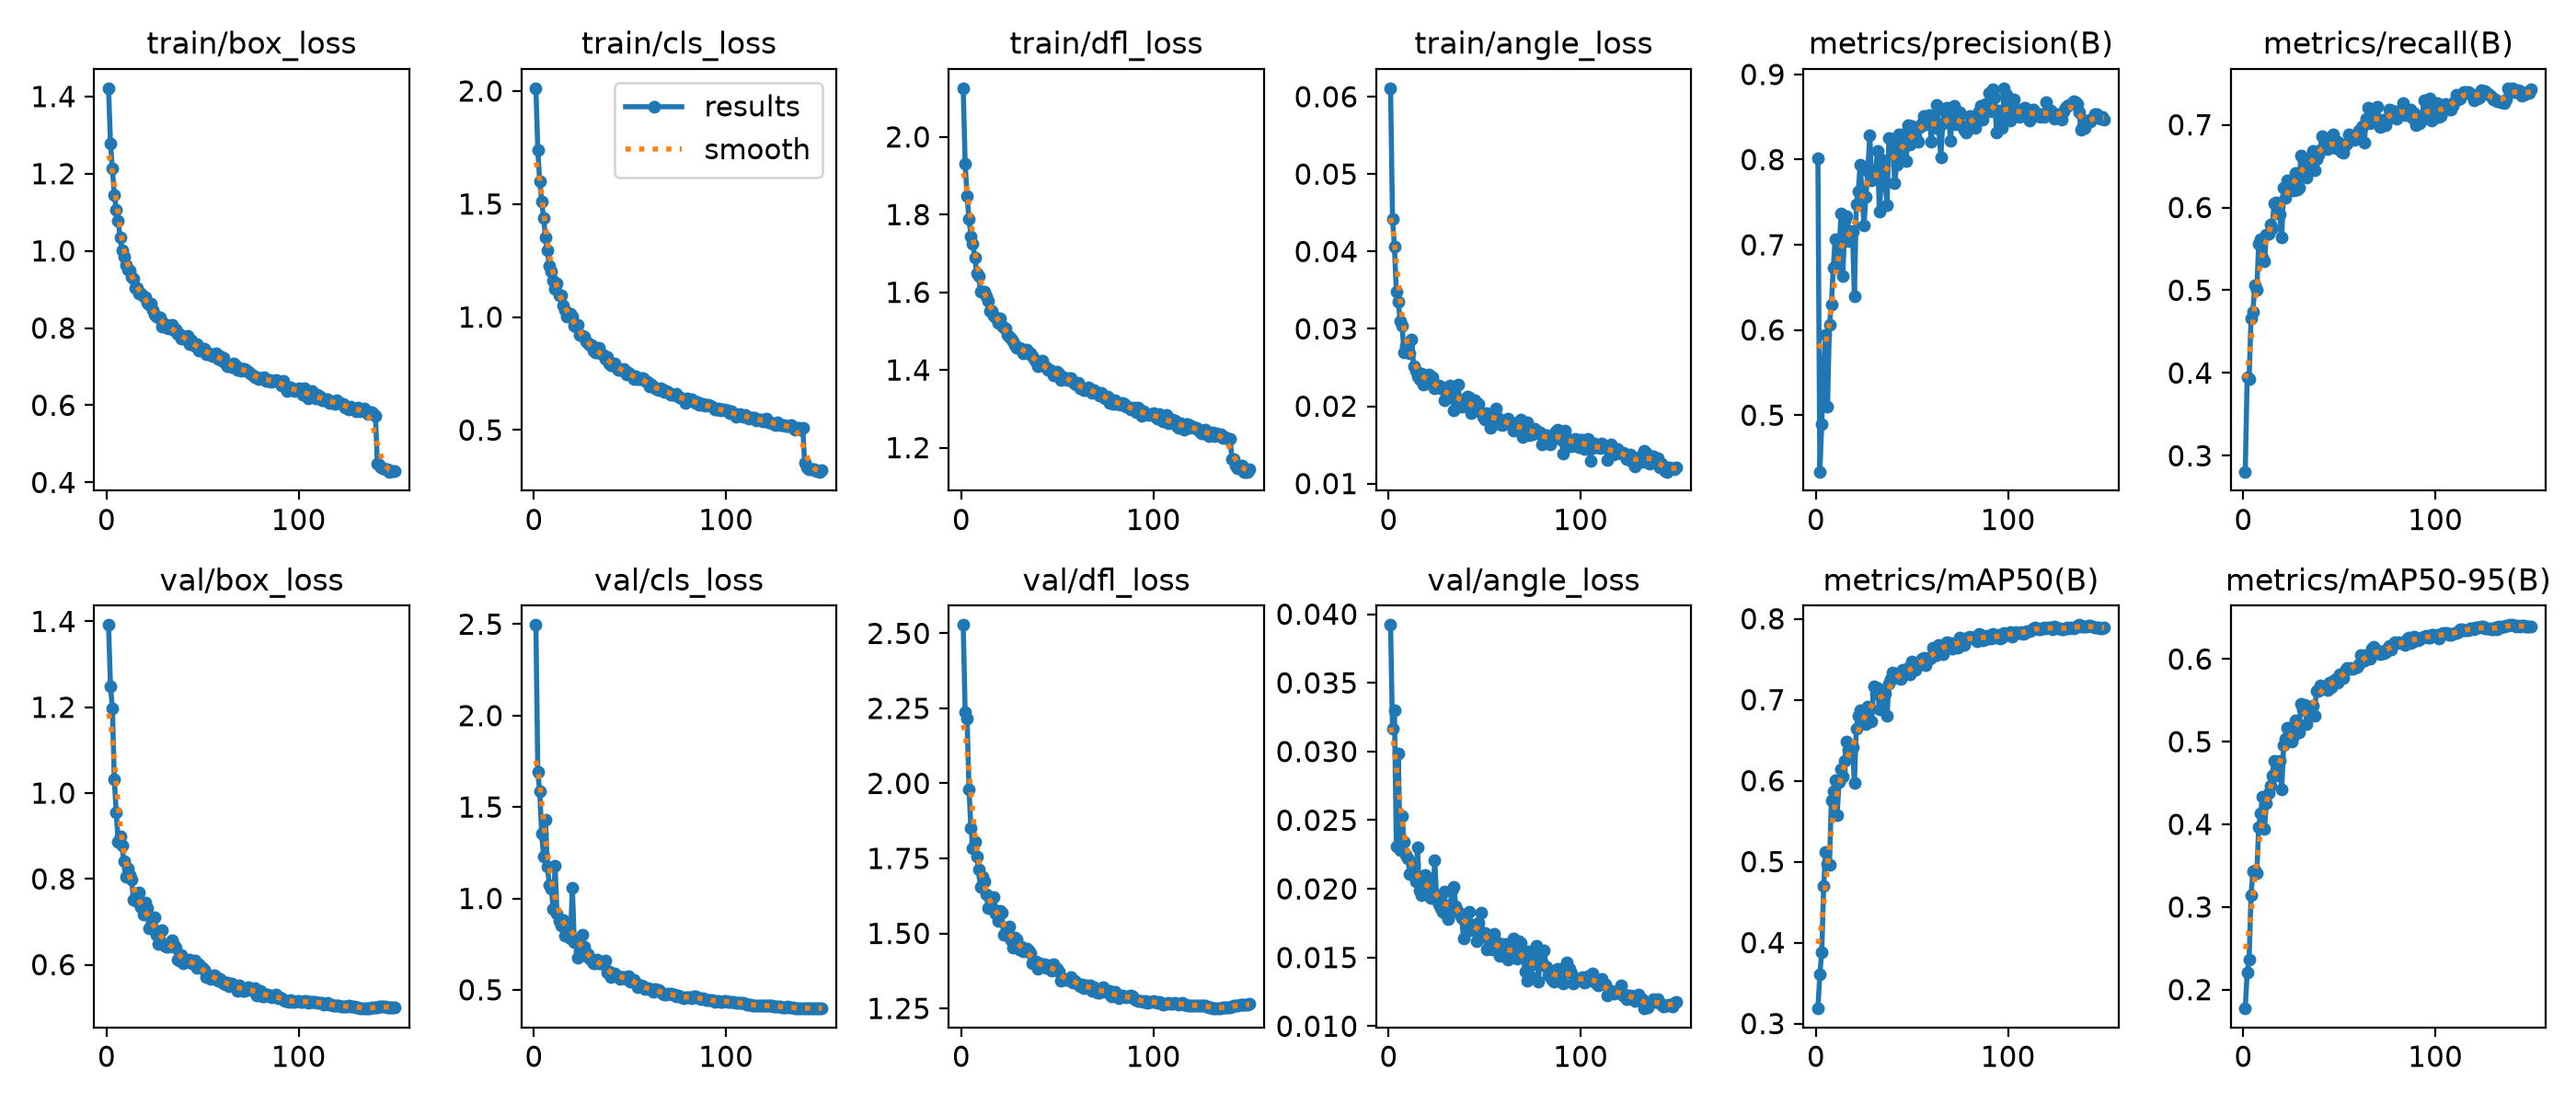

Source data for this figure (header and first rows):
epoch, time, train/box_loss, train/cls_loss, train/dfl_loss, train/angle_loss, metrics/precision(B), metrics/recall(B), metrics/mAP50(B), metrics/mAP50-95(B), val/box_loss, val/cls_loss, val/dfl_loss, val/angle_loss, lr/pg0, lr/pg1, lr/pg2
1, 61.76, 1.421, 2.012, 2.125, 0.0611, 0.8019, 0.2808, 0.3186, 0.1772, 1.392, 2.496, 2.528, 0.03921, 0.003323, 0.003323, 0.07009
2, 121.6, 1.279, 1.738, 1.931, 0.04425, 0.4337, 0.3951, 0.361, 0.2209, 1.249, 1.691, 2.237, 0.03166, 0.006613, 0.006613, 0.04005
3, 180.2, 1.213, 1.6, 1.848, 0.04064, 0.4891, 0.3927, 0.3883, 0.2361, 1.198, 1.585, 2.216, 0.03298, 0.009858, 0.009858, 0.00996
4, 237.8, 1.145, 1.512, 1.789, 0.03486, 0.5568, 0.4662, 0.47, 0.3141, 1.032, 1.354, 1.981, 0.02308, 0.009802, 0.009802, 0.009802
5, 297.4, 1.107, 1.438, 1.744, 0.03345, 0.5946, 0.4743, 0.512, 0.343, 0.9541, 1.23, 1.852, 0.02985, 0.009736, 0.009736, 0.009736
6, 355.8, 1.078, 1.352, 1.726, 0.03103, 0.5102, 0.5065, 0.4977, 0.3438, 0.8871, 1.429, 1.785, 0.02283, 0.00967, 0.00967, 0.00967
7, 414.5, 1.036, 1.295, 1.69, 0.0304, 0.6057, 0.5003, 0.4961, 0.3407, 0.8986, 1.175, 1.804, 0.02527, 0.009604, 0.009604, 0.009604
8, 473.9, 1.002, 1.227, 1.65, 0.02691, 0.6298, 0.5565, 0.5755, 0.3961, 0.8769, 1.072, 1.757, 0.02345, 0.009538, 0.009538, 0.009538
9, 533.2, 0.985, 1.201, 1.641, 0.02783, 0.6732, 0.5613, 0.5868, 0.4137, 0.8403, 1.055, 1.713, 0.02246, 0.009472, 0.009472, 0.009472
10, 592.8, 0.9634, 1.161, 1.601, 0.02764, 0.7071, 0.5396, 0.6006, 0.4329, 0.8058, 0.9439, 1.655, 0.02222, 0.009406, 0.009406, 0.009406
11, 652, 0.9519, 1.126, 1.602, 0.02688, 0.677, 0.5351, 0.5575, 0.3947, 0.8245, 1.176, 1.688, 0.02108, 0.00934, 0.00934, 0.00934
12, 710.8, 0.9492, 1.149, 1.601, 0.02858, 0.6892, 0.5676, 0.5986, 0.4259, 0.8101, 0.9188, 1.672, 0.02111, 0.009274, 0.009274, 0.009274
13, 770.3, 0.9314, 1.097, 1.589, 0.02513, 0.7364, 0.5687, 0.6141, 0.4376, 0.7983, 0.8779, 1.629, 0.02182, 0.009208, 0.009208, 0.009208
14, 828.4, 0.928, 1.095, 1.577, 0.02454, 0.6639, 0.5795, 0.605, 0.4467, 0.7517, 0.8528, 1.584, 0.02053, 0.009142, 0.009142, 0.009142
15, 888, 0.9035, 1.05, 1.553, 0.0239, 0.7286, 0.5755, 0.6245, 0.4593, 0.7563, 0.8804, 1.589, 0.023, 0.009076, 0.009076, 0.009076
16, 946, 0.9036, 1.031, 1.551, 0.02349, 0.7339, 0.6052, 0.6484, 0.4764, 0.7479, 0.795, 1.586, 0.0199, 0.00901, 0.00901, 0.00901
17, 1004, 0.889, 1.001, 1.539, 0.02426, 0.7041, 0.6058, 0.6378, 0.4586, 0.7676, 0.8043, 1.621, 0.01957, 0.008944, 0.008944, 0.008944
18, 1062, 0.8893, 1.012, 1.535, 0.02274, 0.716, 0.6002, 0.6426, 0.4751, 0.7343, 0.8156, 1.565, 0.01978, 0.008878, 0.008878, 0.008878
19, 1121, 0.8813, 1.014, 1.52, 0.02375, 0.7149, 0.5918, 0.6416, 0.4766, 0.7167, 0.783, 1.543, 0.02098, 0.008812, 0.008812, 0.008812
20, 1179, 0.8805, 1.002, 1.534, 0.02355, 0.6397, 0.5638, 0.5967, 0.4426, 0.7456, 1.058, 1.575, 0.02084, 0.008746, 0.008746, 0.008746
21, 1234, 0.8649, 0.963, 1.515, 0.02412, 0.7472, 0.6241, 0.6645, 0.4953, 0.7314, 0.7605, 1.57, 0.02018, 0.00868, 0.00868, 0.00868
22, 1287, 0.86, 0.957, 1.509, 0.02289, 0.763, 0.6115, 0.6802, 0.5032, 0.6839, 0.7663, 1.495, 0.01936, 0.008614, 0.008614, 0.008614
23, 1339, 0.8634, 0.9678, 1.507, 0.02369, 0.7938, 0.6331, 0.6874, 0.5169, 0.6877, 0.6755, 1.495, 0.01931, 0.008548, 0.008548, 0.008548
24, 1393, 0.8458, 0.9202, 1.489, 0.02233, 0.7599, 0.6298, 0.6769, 0.5087, 0.7073, 0.709, 1.507, 0.02209, 0.008482, 0.008482, 0.008482
25, 1445, 0.835, 0.9167, 1.486, 0.0227, 0.7231, 0.6274, 0.6751, 0.5007, 0.7102, 0.8032, 1.525, 0.01929, 0.008416, 0.008416, 0.008416
26, 1498, 0.8299, 0.9129, 1.481, 0.02268, 0.7568, 0.621, 0.6705, 0.5069, 0.6703, 0.7383, 1.478, 0.01887, 0.00835, 0.00835, 0.00835
27, 1550, 0.8277, 0.892, 1.474, 0.02231, 0.7863, 0.6417, 0.6915, 0.5259, 0.6477, 0.686, 1.453, 0.01859, 0.008284, 0.008284, 0.008284
28, 1603, 0.8265, 0.8832, 1.463, 0.02247, 0.8288, 0.6218, 0.6896, 0.5205, 0.6773, 0.6977, 1.488, 0.01833, 0.008218, 0.008218, 0.008218
29, 1656, 0.8028, 0.8768, 1.457, 0.02072, 0.7752, 0.6243, 0.6734, 0.5113, 0.6809, 0.6713, 1.48, 0.01979, 0.008152, 0.008152, 0.008152
30, 1708, 0.8112, 0.878, 1.456, 0.02173, 0.7773, 0.6631, 0.716, 0.546, 0.6439, 0.6614, 1.448, 0.01814, 0.008086, 0.008086, 0.008086
31, 1761, 0.8004, 0.8499, 1.454, 0.0213, 0.7838, 0.6598, 0.7071, 0.5393, 0.6417, 0.6462, 1.456, 0.01779, 0.00802, 0.00802, 0.00802
32, 1813, 0.7983, 0.8452, 1.443, 0.02271, 0.8103, 0.6543, 0.714, 0.5447, 0.6422, 0.6438, 1.44, 0.0188, 0.007954, 0.007954, 0.007954
33, 1865, 0.8022, 0.8452, 1.449, 0.02205, 0.7389, 0.6364, 0.6883, 0.5213, 0.6513, 0.6667, 1.448, 0.01988, 0.007888, 0.007888, 0.007888
34, 1918, 0.8097, 0.8624, 1.453, 0.01941, 0.7747, 0.6597, 0.7057, 0.5391, 0.6573, 0.646, 1.45, 0.02012, 0.007822, 0.007822, 0.007822
35, 1970, 0.7935, 0.8415, 1.443, 0.02082, 0.7995, 0.6445, 0.703, 0.5414, 0.6457, 0.6448, 1.443, 0.01872, 0.007756, 0.007756, 0.007756
36, 2022, 0.7969, 0.8314, 1.442, 0.02283, 0.7728, 0.6683, 0.7079, 0.5437, 0.64, 0.6421, 1.435, 0.01832, 0.00769, 0.00769, 0.00769
37, 2075, 0.7844, 0.8142, 1.437, 0.0208, 0.7469, 0.6456, 0.6802, 0.5314, 0.6127, 0.6611, 1.401, 0.01814, 0.007624, 0.007624, 0.007624
38, 2128, 0.7857, 0.8251, 1.43, 0.01992, 0.8251, 0.6583, 0.7205, 0.561, 0.61, 0.593, 1.407, 0.01788, 0.007558, 0.007558, 0.007558
39, 2182, 0.7718, 0.7946, 1.423, 0.02092, 0.8241, 0.6644, 0.7254, 0.5617, 0.6217, 0.5976, 1.407, 0.01641, 0.007492, 0.007492, 0.007492
40, 2235, 0.773, 0.7876, 1.409, 0.02011, 0.818, 0.6699, 0.7337, 0.5683, 0.6038, 0.5678, 1.381, 0.01776, 0.007426, 0.007426, 0.007426
41, 2287, 0.7727, 0.7849, 1.416, 0.02121, 0.7726, 0.6859, 0.7267, 0.5643, 0.6089, 0.5806, 1.401, 0.01692, 0.00736, 0.00736, 0.00736
42, 2340, 0.779, 0.7964, 1.423, 0.02112, 0.7937, 0.683, 0.7322, 0.5652, 0.6081, 0.5923, 1.391, 0.01835, 0.007294, 0.007294, 0.007294
43, 2392, 0.7586, 0.7796, 1.409, 0.01907, 0.8301, 0.6728, 0.7277, 0.5657, 0.6122, 0.576, 1.398, 0.01741, 0.007228, 0.007228, 0.007228
44, 2445, 0.7683, 0.7667, 1.408, 0.01984, 0.8018, 0.6708, 0.7252, 0.5625, 0.6041, 0.5733, 1.385, 0.01701, 0.007162, 0.007162, 0.007162
45, 2497, 0.7559, 0.7656, 1.399, 0.02081, 0.8294, 0.6736, 0.7365, 0.5711, 0.605, 0.5602, 1.394, 0.0172, 0.007096, 0.007096, 0.007096
46, 2550, 0.7536, 0.7668, 1.401, 0.01942, 0.8162, 0.6767, 0.7312, 0.5658, 0.6099, 0.5678, 1.388, 0.01617, 0.00703, 0.00703, 0.00703
47, 2603, 0.7574, 0.7718, 1.399, 0.02031, 0.7985, 0.6889, 0.7332, 0.5739, 0.5929, 0.5707, 1.377, 0.01756, 0.006964, 0.006964, 0.006964
48, 2655, 0.7408, 0.7462, 1.385, 0.0192, 0.8407, 0.6721, 0.7392, 0.5762, 0.6009, 0.5606, 1.398, 0.01828, 0.006898, 0.006898, 0.006898
49, 2708, 0.7459, 0.7548, 1.394, 0.0186, 0.8181, 0.6799, 0.7308, 0.5712, 0.5955, 0.5773, 1.384, 0.01657, 0.006832, 0.006832, 0.006832
50, 2761, 0.7457, 0.7448, 1.395, 0.01823, 0.8396, 0.6778, 0.7467, 0.5817, 0.5928, 0.5471, 1.381, 0.01676, 0.006766, 0.006766, 0.006766
51, 2813, 0.7477, 0.7436, 1.39, 0.01909, 0.829, 0.6677, 0.7378, 0.577, 0.588, 0.5566, 1.373, 0.01558, 0.0067, 0.0067, 0.0067
52, 2866, 0.7323, 0.7256, 1.374, 0.01833, 0.8271, 0.6666, 0.7368, 0.5769, 0.5713, 0.5562, 1.342, 0.01646, 0.006634, 0.006634, 0.006634
53, 2919, 0.7358, 0.7374, 1.381, 0.01717, 0.8213, 0.6749, 0.7431, 0.586, 0.575, 0.5405, 1.347, 0.01583, 0.006568, 0.006568, 0.006568
54, 2971, 0.7306, 0.7259, 1.379, 0.01887, 0.8388, 0.6776, 0.7478, 0.5887, 0.5671, 0.5143, 1.344, 0.01556, 0.006502, 0.006502, 0.006502
55, 3023, 0.7277, 0.724, 1.373, 0.01889, 0.8428, 0.688, 0.751, 0.5886, 0.5689, 0.5195, 1.344, 0.0167, 0.006436, 0.006436, 0.006436
56, 3081, 0.7324, 0.73, 1.379, 0.0197, 0.8516, 0.6812, 0.7523, 0.5895, 0.5755, 0.5252, 1.345, 0.01618, 0.00637, 0.00637, 0.00637
57, 3146, 0.7355, 0.7291, 1.378, 0.0185, 0.841, 0.6829, 0.743, 0.5886, 0.5708, 0.517, 1.353, 0.01575, 0.006304, 0.006304, 0.006304
58, 3211, 0.7196, 0.7185, 1.37, 0.01774, 0.8454, 0.6821, 0.7522, 0.5896, 0.5635, 0.5027, 1.336, 0.01509, 0.006238, 0.006238, 0.006238
59, 3285, 0.7266, 0.7116, 1.365, 0.0176, 0.8526, 0.6883, 0.7504, 0.5906, 0.5674, 0.5077, 1.342, 0.016, 0.006172, 0.006172, 0.006172
60, 3349, 0.7146, 0.6937, 1.362, 0.01805, 0.8214, 0.693, 0.7519, 0.5935, 0.5634, 0.5052, 1.336, 0.01568, 0.006106, 0.006106, 0.006106
... 90 more rows
